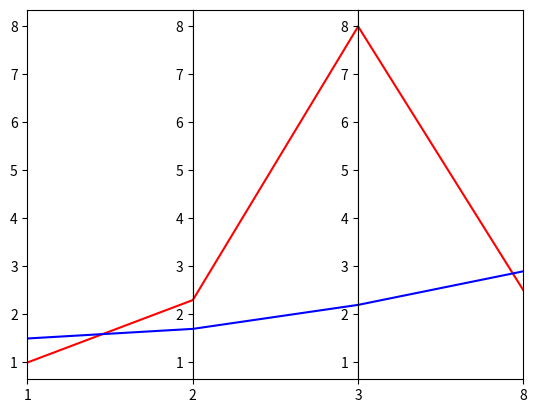

Source code (Python):
import numpy as np
import matplotlib.pyplot as plt
import matplotlib.ticker as ticker

y1=[1,2.3,8.0,2.5]
y2=[1.5, 1.7, 2.2, 2.9]
x=[1,2,3,8]
fig, (ax,ax2,ax3) = plt.subplots(1, 3, sharey=False)

ax.plot(x, y1, 'r-', x,y2,'b-')
ax2.plot(x, y1, 'r-', x,y2,'b-')
ax3.plot(x, y1, 'r-', x,y2,'b-')

ax.set_xlim([ x[0], x[1]])
ax2.set_xlim([ x[1], x[2]])
ax3.set_xlim([ x[2], x[3]])

for axx,xx in zip([ax,ax2,ax3], x[:-1]):
    axx.xaxis.set_major_locator(ticker.FixedLocator([xx]))
ax3.xaxis.set_major_locator(ticker.FixedLocator([x[-2], x[-1]]))

for tick in ax3.yaxis.get_major_ticks():
    tick.label2On=True

plt.subplots_adjust(wspace=0)
plt.show()
